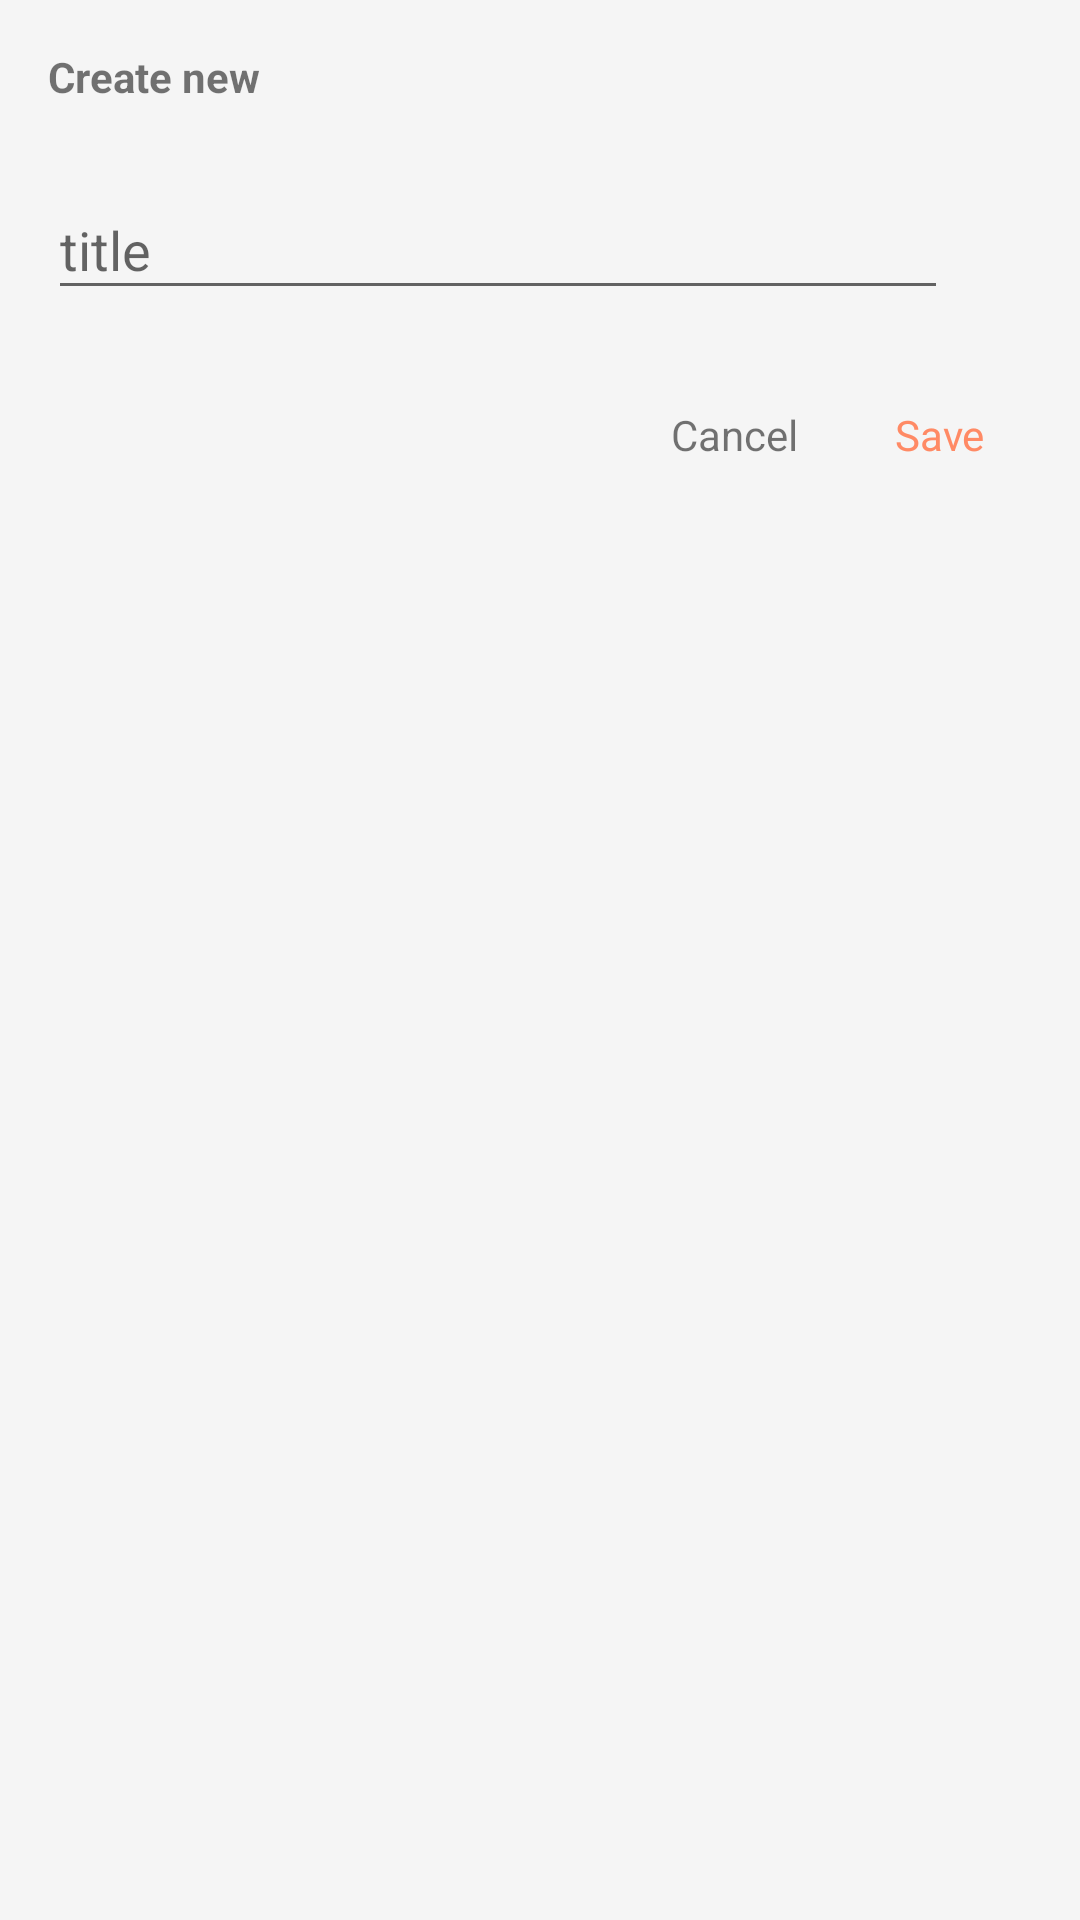

Here is an Android app screen rendered from its layout file. Give the layout XML and the strings, colors and styles it references.
<!-- AndroidManifest.xml: application theme AppTheme -->
<!-- res/layout/dialog_new_folder.xml -->
<?xml version="1.0" encoding="utf-8"?>
<layout xmlns:android="http://schemas.android.com/apk/res/android">

    <LinearLayout
        android:layout_width="match_parent"
        android:layout_height="match_parent"
        android:orientation="vertical"
        android:padding="@dimen/normal_dimen">

        <androidx.appcompat.widget.AppCompatTextView
            android:layout_width="match_parent"
            android:layout_height="wrap_content"
            android:layout_margin="@dimen/normal_dimen"
            android:text="@string/create_new"
            android:textStyle="bold" />

        <com.google.android.material.textfield.TextInputLayout
            android:id="@+id/layoutFolderName"
            android:layout_width="300dp"
            android:layout_height="wrap_content"
            android:layout_margin="@dimen/normal_dimen">

            <EditText
                android:id="@+id/edtFolderName"
                android:layout_width="match_parent"
                android:layout_height="wrap_content"
                android:hint="@string/title"
                android:inputType="textPersonName"
                android:maxLines="1" />
        </com.google.android.material.textfield.TextInputLayout>

        <androidx.appcompat.widget.LinearLayoutCompat
            android:layout_width="match_parent"
            android:layout_height="wrap_content"
            android:gravity="end"
            android:orientation="horizontal">

            <androidx.appcompat.widget.AppCompatTextView
                android:id="@+id/txtCancel"
                android:layout_width="wrap_content"
                android:layout_height="wrap_content"
                android:layout_marginStart="@dimen/standard_dimen"
                android:layout_marginTop="@dimen/standard_dimen"
                android:layout_marginBottom="@dimen/standard_dimen"
                android:background="?attr/selectableItemBackgroundBorderless"
                android:gravity="center"
                android:padding="@dimen/normal_dimen"
                android:text="@string/cancel" />

            <androidx.appcompat.widget.AppCompatTextView
                android:id="@+id/txtSave"
                android:layout_width="wrap_content"
                android:layout_height="wrap_content"
                android:layout_margin="@dimen/standard_dimen"
                android:background="?attr/selectableItemBackgroundBorderless"
                android:gravity="center"
                android:padding="@dimen/normal_dimen"
                android:text="@string/save"
                android:textColor="@color/colorAccent" />


        </androidx.appcompat.widget.LinearLayoutCompat>

    </LinearLayout>
</layout>
<!-- resources referenced by this layout -->
<resources>
  <color name="colorAccent">#FF8A65</color>
  <dimen name="normal_dimen">8dp</dimen>
  <dimen name="standard_dimen">16dp</dimen>
  <string name="cancel">Cancel</string>
  <string name="create_new">Create new</string>
  <string name="save">Save</string>
  <string name="title">title</string>
  <style name="AppTheme" parent="Theme.AppCompat.Light.NoActionBar">
          
          <item name="colorPrimary">@color/colorPrimary</item>
          <item name="colorPrimaryDark">@color/colorPrimaryDark</item>
          <item name="colorAccent">@color/colorAccent</item>
          <item name="android:colorBackground">@color/main_bg</item>
      </style>
  <color name="colorPrimary">#151C40</color>
  <color name="colorPrimaryDark">#151C40</color>
  <color name="main_bg">#F5F5F5</color>
</resources>
